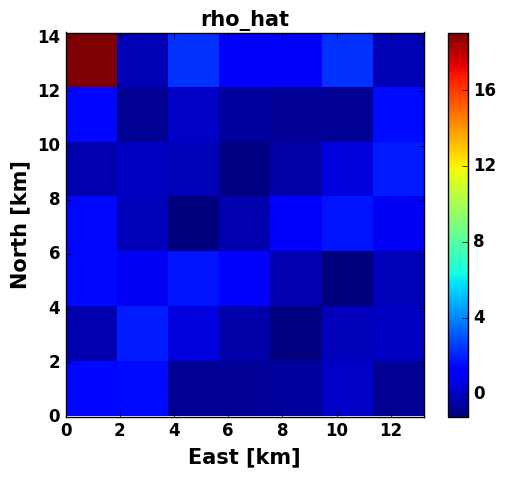
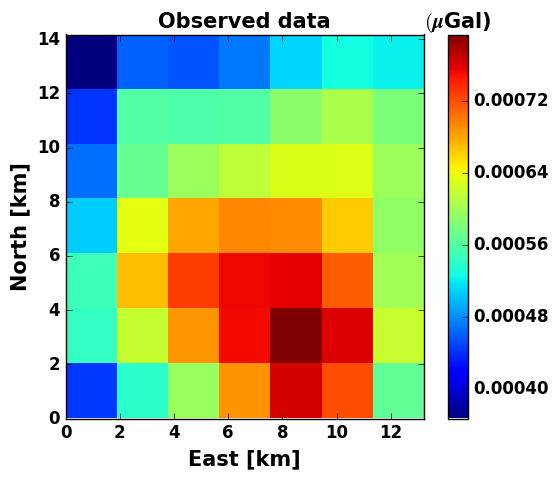
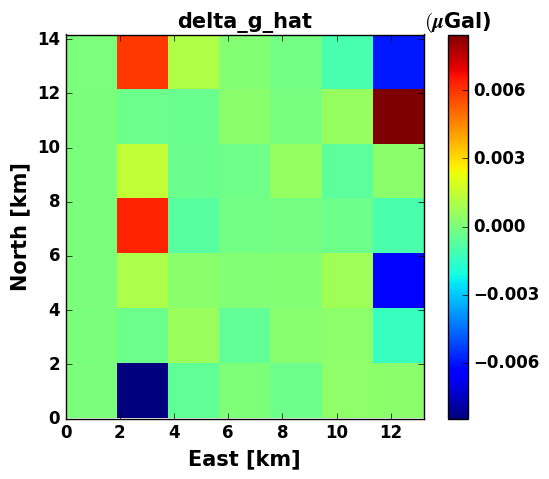
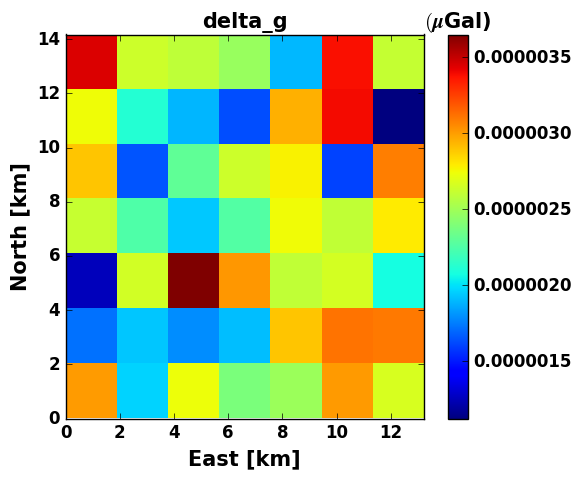

Python code for these plots, in order:
import math
import numpy as np
import matplotlib.pyplot as plt
from numpy import *
import time
from scipy.ndimage import gaussian_filter
from scipy.interpolate import RectBivariateSpline
from matplotlib import ticker
from matplotlib import rcParams

start_time = time.time()

########################################################################################################################
M = 7  # This is the # of grid cells in the x-direction
m = np.arange(0, M, 1)
delta_x = (13213.48 - 0) / M
x0 = 0
xm = x0 + (m * delta_x)
delta_kx = ((2 * np.pi) / (M * delta_x))
kxp = np.fft.fftfreq(M, delta_x) * 2 * np.pi
p = np.arange(-M / 2, (M / 2), 1)
kxp1 = p * delta_kx
IX = 157
# kx = (2 * np.pi) / M
########################################################################################################################
N = 7  # This is the # of grid cells in the y-direction
n = np.arange(0, N, 1)
delta_y = (14173.40 - 0) / N
y0 = 0
yn = y0 + (n * delta_y)
delta_ky = ((2 * np.pi) / (N * delta_y)) * 2 * np.pi
kyq = np.fft.fftfreq(N, delta_y)
IY = 159
# ky = (2 * np.pi) / N
########################################################################################################################
L = 7  # This is the # of grid cells in the z-direction
l = np.arange(0, L, 1)
delta_z = (-1082.86 - (-596.02)) / L
z0 = -596.02
zl = z0 + (l * delta_z)
delta_kz = ((2 * np.pi) / (L * delta_z))
kzw = np.fft.fftfreq(L, delta_z) * 2 * np.pi
IZ = 5
# kz = (2 * np.pi) / L
########################################################################################################################
# Gaussian quadrature nodes and weights
n = 4
x, wi = np.polynomial.legendre.leggauss(n)
nodes = np.array(np.meshgrid(x, x, x, indexing='ij')).reshape(3, -1).T
wei = (wi * wi[:, None]).ravel()
weights = (wei * wi[:, None]).ravel()
########################################################################################################################
G = 6.67 * 1e-11  # Gravity constant
phi = 0.3
XSCALE = 188
YSCALE = 202
dx_accumulated = np.linspace(0, 1321, 7)
dy_accumulated = np.linspace(0, 1417, 7)
cell_dtp = np.random.uniform(low=600, high=1000, size=(L*N*M,))
dx = np.random.uniform(low=1, high=4, size=(L*N*M,))
dy = np.random.uniform(low=1, high=4, size=(L*N*M,))
dz = np.random.uniform(low=1, high=2, size=(L*N*M,))
########################################################################################################################
delta_g = np.zeros((7, 7))
delta_rhos = np.random.uniform(low=0, high=0.7, size=(L*N*M,))
a = G * (cell_dtp - 400) * delta_rhos * (1040 - 835) * phi
b = dx * dy * dz  # this corresponds to V v(volume) in the formula for calculating delta gz
c = a * b
for y_step in range(0, 7):
    for x_step in range(0, 7):
        m = 0
        print("y", y_step)
        print("x", x_step)
        for k in range(7):
            for j in range(7):
                for i in range(7):
                    r = np.sqrt(
                        ((x_step * XSCALE) - dx_accumulated[i]) ** 2 + ((y_step * YSCALE) - dy_accumulated[j]) ** 2)
                    d = pow((pow(r, 2) + pow(cell_dtp[m] - 400, 2)), 1.5)
                    delta_g[y_step, x_step] += ((c[m]) / d)
                    m += 1
delta_g = delta_g * 1e8
########################################################################################################################
delta_rho = np.reshape(delta_rhos, (L, N, M))
fft_delta_rho = np.fft.fftn(delta_rho, axes=(1, 2))
########################################################################################################################
k = np.sqrt((np.power(kyq, 2)) + (np.power(kxp, 2)))
f1 = (1j * 4 * np.pi * G) / (np.power(k, 2) * delta_x * delta_y)
f2 = (2 * (np.sin(0.5 * kxp * delta_x)) / kxp) * (2 * (np.sin(0.5 * kyq * delta_y)) / kyq)
f3 = np.multiply(f1, f2)
f3[0] = 0.000001
result = f3
delta_g_hat = np.multiply(result, fft_delta_rho)
delta_g_fft = np.fft.ifftn(delta_g_hat, axes=(1, 2))
delta_g_2 = np.sum(delta_g_fft, axis=2)
slice_index = 0
# np.savetxt('fft_gv_data.txt', delta_g.real[2], delimiter=' ', header='Gravity data Coarse Grid for year 2057')
########################################################################################################################
########################################################################################################################
X = np.linspace(0, 13213.48, 157)
Y = np.linspace(0, 14173.40, 159)
plt.style.use('classic')
dt_labels_tmstp = np.real(fft_delta_rho)[slice_index]
labels_tmstp = ["gv_diff"]
rcParams['font.weight'] = 'bold'
dt = dt_labels_tmstp
fig = plt.figure(figsize=(6.4, 4.8))
ax = fig.add_subplot(111)
ax.set_aspect('auto')
Z = gaussian_filter(dt, sigma=0, mode='reflect')
plt.imshow(Z, extent=[min(X * 0.001), max(X * 0.001), min(Y * 0.001), max(Y * 0.001)],
           cmap=plt.cm.get_cmap('jet', 1000),
           # norm=LogNorm(vmin=max(dt[j].min(), LOGMIN)),
           interpolation='nearest', origin='upper')
clb = plt.colorbar()
tick_locator = ticker.MaxNLocator(nbins=7)
clb.locator = tick_locator
clb.update_ticks()
plt.title("", fontsize=15, weight='bold')
plt.title("rho_hat", fontsize=15, weight='bold')
plt.xlabel("East [km]", fontsize=15, weight='bold')
plt.ylabel("North [km]", fontsize=15, weight='bold')
ax = plt.gca()
ax.patch.set_visible(False)
fig.patch.set_visible(False)
plt.show()
########################################################################################################################
########################################################################################################################
X = np.linspace(0, 13213.48, 157)
Y = np.linspace(0, 14173.40, 159)
plt.style.use('classic')
dt_labels_tmstp = delta_g
rcParams['font.weight'] = 'bold'
dt = dt_labels_tmstp
fig = plt.figure(figsize=(6.4, 4.8))
ax = fig.add_subplot(111)
ax.set_aspect('auto')
Z = gaussian_filter(dt, sigma=0, mode='reflect')
plt.imshow(Z, extent=[min(X * 0.001), max(X * 0.001), min(Y * 0.001), max(Y * 0.001)],
           cmap=plt.cm.get_cmap('jet', 1000),
           # norm=LogNorm(vmin=max(dt[j].min(), LOGMIN)),
           interpolation='nearest', origin='upper')
clb = plt.colorbar()
tick_locator = ticker.MaxNLocator(nbins=7)
clb.locator = tick_locator
clb.update_ticks()
clb.ax.set_title('$(\u03BC$Gal)', fontsize=15, weight='bold')
plt.title("", fontsize=15, weight='bold')
plt.title("Observed data", fontsize=15, weight='bold')
plt.xlabel("East [km]", fontsize=15, weight='bold')
plt.ylabel("North [km]", fontsize=15, weight='bold')
ax = plt.gca()
ax.patch.set_visible(False)
fig.patch.set_visible(False)
plt.show()
########################################################################################################################
########################################################################################################################
X = np.linspace(0, 13213.48, 157)
Y = np.linspace(0, 14173.40, 159)
plt.style.use('classic')
dt_labels_tmstp = delta_g_hat.real[0]
rcParams['font.weight'] = 'bold'
dt = dt_labels_tmstp
fig = plt.figure(figsize=(6.4, 4.8))
ax = fig.add_subplot(111)
ax.set_aspect('auto')
Z = gaussian_filter(dt, sigma=0, mode='reflect')
plt.imshow(Z, extent=[min(X * 0.001), max(X * 0.001), min(Y * 0.001), max(Y * 0.001)],
           cmap=plt.cm.get_cmap('jet', 1000),
           # norm=LogNorm(vmin=max(dt[j].min(), LOGMIN)),
           interpolation='nearest', origin='upper')
clb = plt.colorbar()
tick_locator = ticker.MaxNLocator(nbins=7)
clb.locator = tick_locator
clb.update_ticks()
clb.ax.set_title('$(\u03BC$Gal)', fontsize=15, weight='bold')
plt.title("", fontsize=15, weight='bold')
plt.title("delta_g_hat", fontsize=15, weight='bold')
plt.xlabel("East [km]", fontsize=15, weight='bold')
plt.ylabel("North [km]", fontsize=15, weight='bold')
ax = plt.gca()
ax.patch.set_visible(False)
fig.patch.set_visible(False)
plt.show()
########################################################################################################################
########################################################################################################################
X = np.linspace(0, 13213.48, 157)
Y = np.linspace(0, 14173.40, 159)
plt.style.use('classic')
t = delta_g_fft.real
dt_labels_tmstp = delta_g_2.real
rcParams['font.weight'] = 'bold'
dt = dt_labels_tmstp
fig = plt.figure(figsize=(6.4, 4.8))
ax = fig.add_subplot(111)
ax.set_aspect('auto')
Z = gaussian_filter(dt, sigma=0, mode='reflect')
plt.imshow(Z, extent=[min(X * 0.001), max(X * 0.001), min(Y * 0.001), max(Y * 0.001)],
           cmap=plt.cm.get_cmap('jet', 1000),
           # norm=LogNorm(vmin=max(dt[j].min(), LOGMIN)),
           interpolation='nearest', origin='upper')
clb = plt.colorbar()
tick_locator = ticker.MaxNLocator(nbins=7)
clb.locator = tick_locator
clb.update_ticks()
clb.ax.set_title('$(\u03BC$Gal)', fontsize=15, weight='bold')
plt.title("", fontsize=15, weight='bold')
plt.title("delta_g", fontsize=15, weight='bold')
plt.xlabel("East [km]", fontsize=15, weight='bold')
plt.ylabel("North [km]", fontsize=15, weight='bold')
ax = plt.gca()
ax.patch.set_visible(False)
fig.patch.set_visible(False)
plt.show()
########################################################################################################################
########################################################################################################################
# end_time = time.time()
# execution_time = start_time - end_time
# print("Execution time:", execution_time)
